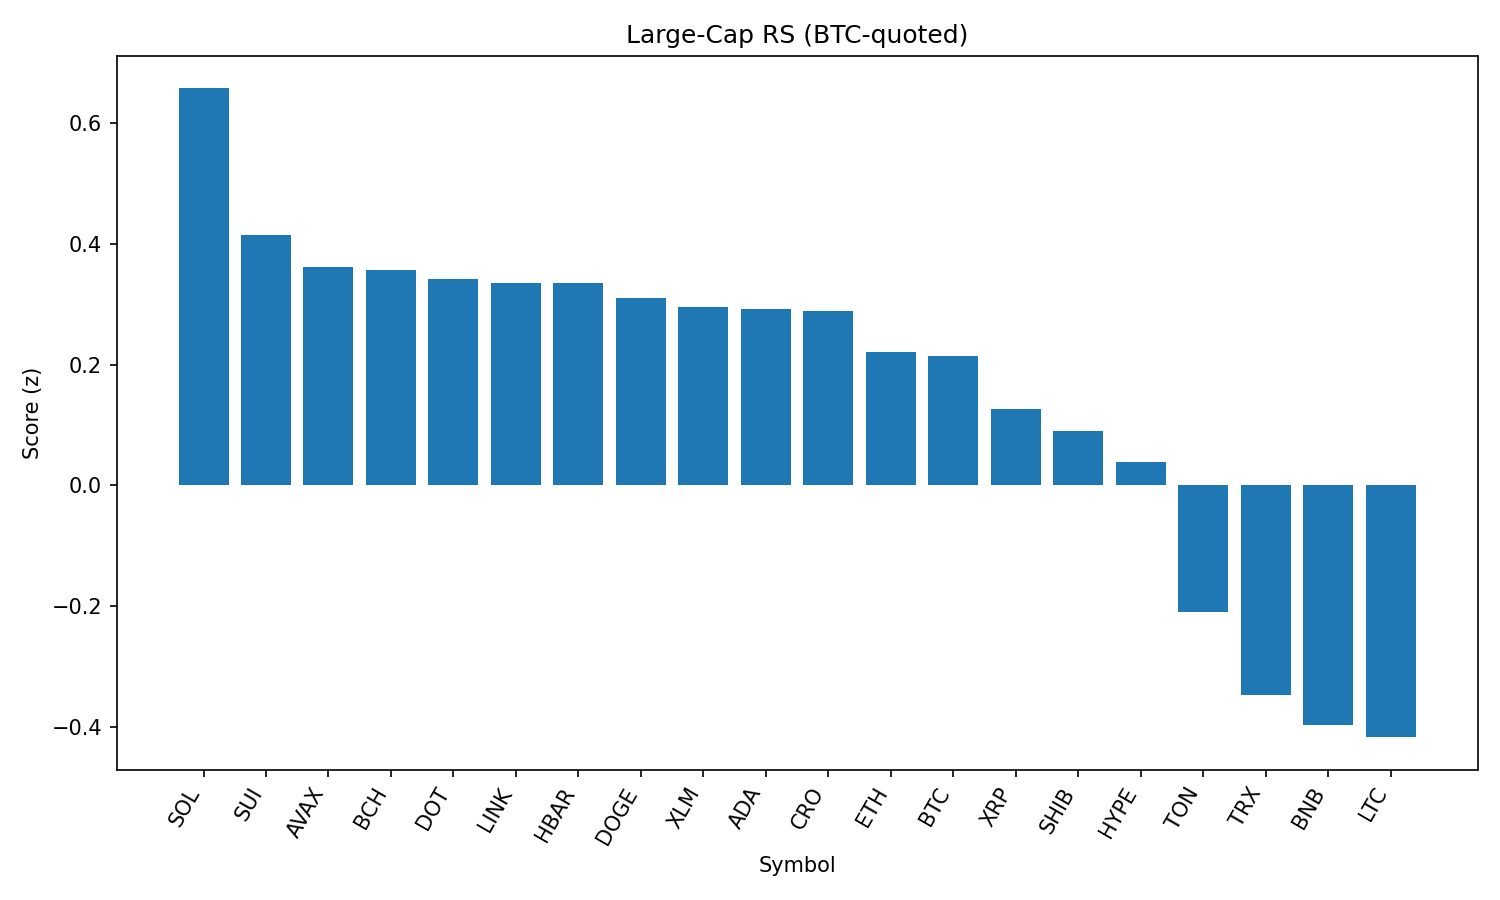

The file beside this chart, header and first rows:
rank, name, symbol, price_btc, price_usd, pct_1h_btc, pct_24h_btc, pct_7d_btc, market_cap_rank, market_cap_usd, volume_usd, score
1, Solana, SOL, 0.001835, 202.6, 0.6208, 0.01183, 6.948, 6, 109556230655, 7008197945, 0.6575
2, Sui, SUI, 2.977e-05, 3.29, 0.3326, 0.782, -3.243, 19, 11700677866, 1251242113, 0.4155
3, Avalanche, AVAX, 0.000214, 23.61, 0.3661, -0.5359, 0.2021, 22, 9971042195, 722508462, 0.3611
4, Bitcoin Cash, BCH, 0.005103, 563.1, -0.03791, 2.361, 2.712, 21, 11219280466, 283602817, 0.3572
5, Polkadot, DOT, 3.413e-05, 3.77, 0.3544, -0.5205, -0.9839, 35, 5729752845, 333854003, 0.3419
6, Chainlink, LINK, 0.0002094, 23.11, 0.5672, -2.209, -1.909, 13, 15614931113, 1276151290, 0.336
7, Hedera, HBAR, 1.97e-06, 0.2179, 0.4994, -0.94, -7.821, 24, 9228870462, 282284122, 0.3356
8, Dogecoin, DOGE, 1.93e-06, 0.2133, 0.3371, -1.061, 1.052, 10, 32051214056, 2579260427, 0.3109
9, Stellar, XLM, 3.27e-06, 0.3603, 0.1741, 1.169, -7.759, 20, 11283898245, 350557377, 0.2955
10, Cardano, ADA, 7.4e-06, 0.8167, 0.3918, -1.16, -3.406, 11, 29727813854, 1759788168, 0.2929
11, Cronos, CRO, 2.39e-06, 0.264, 0.1577, -7.864, 68.51, 25, 8862221995, 216207299, 0.2887
12, Ethereum, ETH, 0.0397, 4381, 0.3588, -2.593, -1.319, 2, 526900870219, 30132822277, 0.2214
13, Bitcoin, BTC, 1.0, 110360, 0.0, 0.0, 0.0, 1, 2195968506535, 42453535018, 0.2152
14, XRP, XRP, 2.53e-05, 2.79, 0.03344, -0.4388, -3.588, 4, 165713911003, 7578559851, 0.1265
15, Shiba Inu, SHIB, 1.10584e-10, 1.22e-05, -0.001285, -0.8509, 0.2736, 30, 7186518824, 266975219, 0.09027
16, Hyperliquid, HYPE, 0.0003987, 44.0, 0.2583, -3.459, -0.4606, 17, 11905682946, 357502183, 0.03889
17, Toncoin, TON, 2.845e-05, 3.14, -0.3176, -1.775, -1.046, 29, 8058234248, 145474604, -0.2102
18, TRON, TRX, 3.07e-06, 0.3391, -0.4524, -2.315, -1.391, 9, 32058821332, 870303255, -0.3466
19, BNB, BNB, 0.007732, 853.1, -0.4985, -2.791, 0.4899, 5, 118688026576, 1597685243, -0.3965
20, Litecoin, LTC, 0.0009936, 109.7, -0.7459, -0.8881, -0.7086, 27, 8355962793, 536475352, -0.417
21, World Liberty Financial, WLFI, 2.1e-06, 0.2322, -2.989, -18.66, 0.0, 32, 6337261360, 2588940880, -3.375
